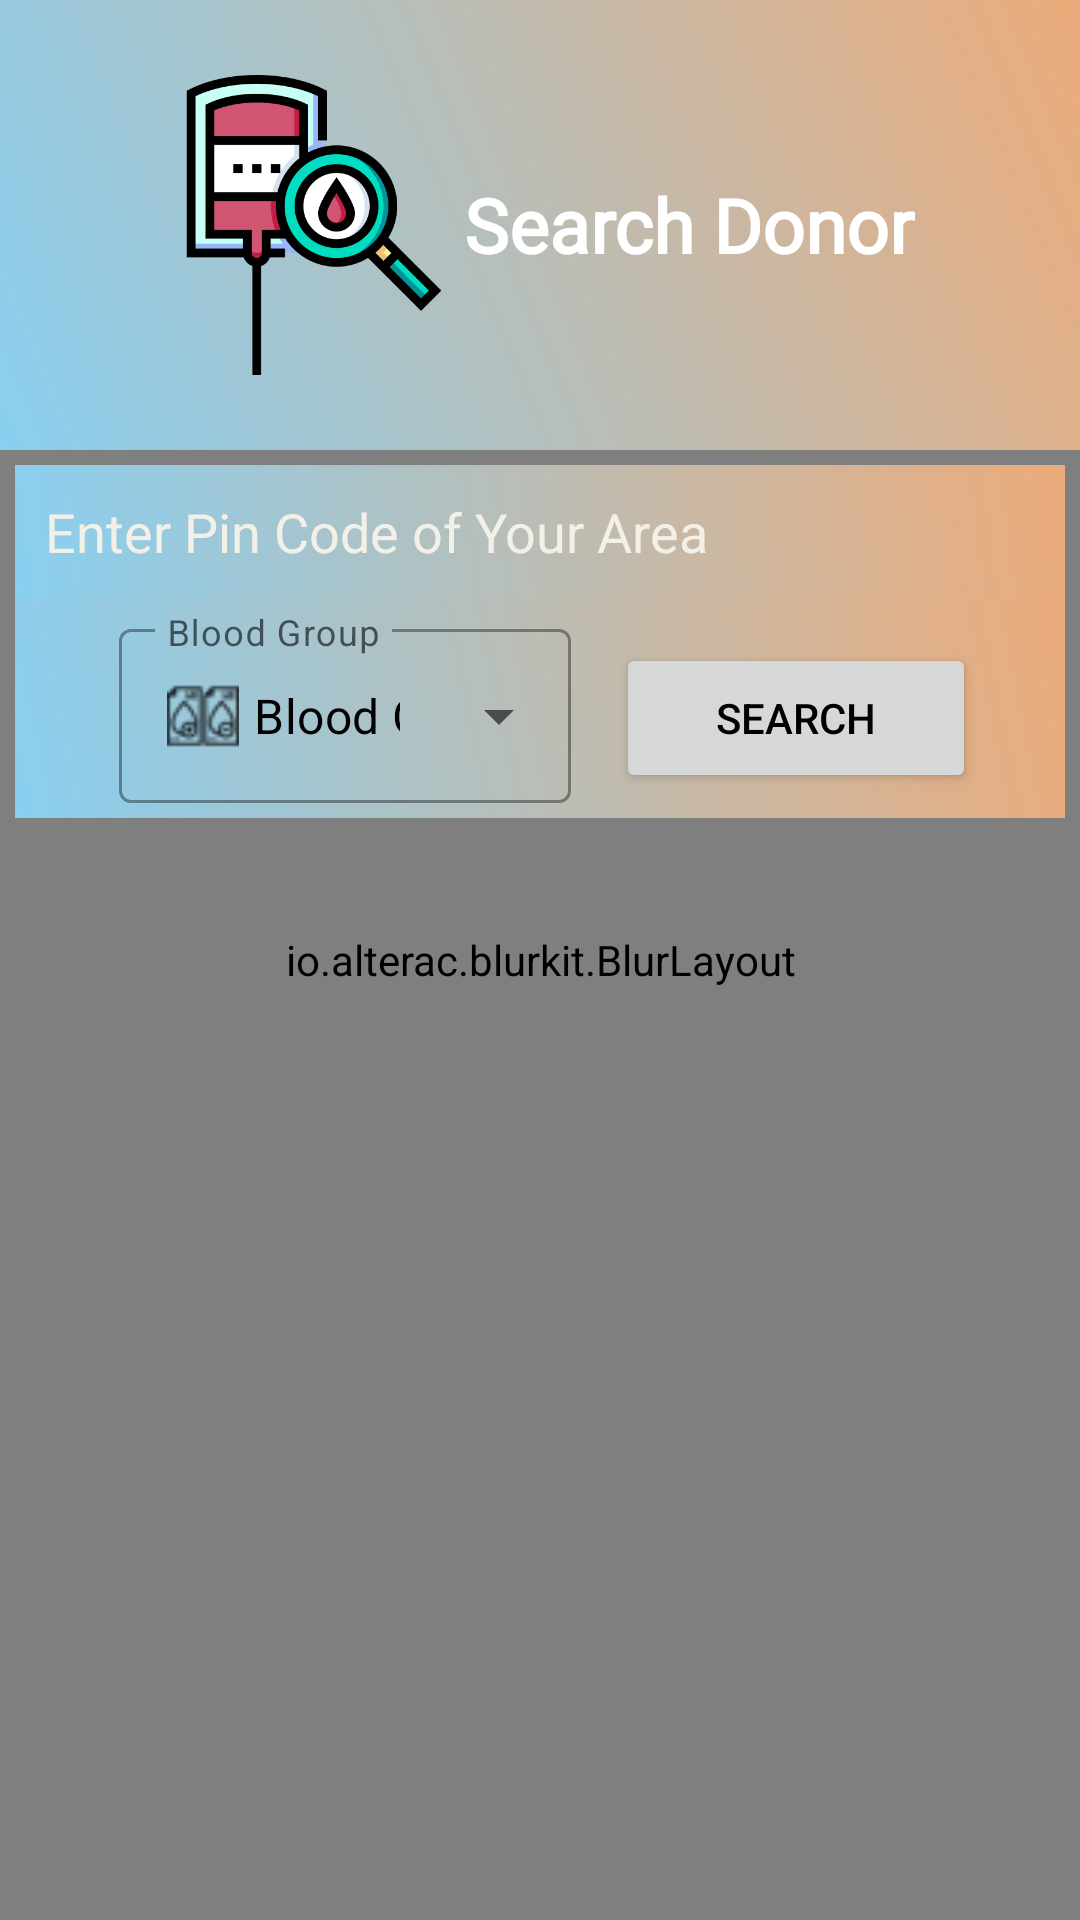

This screen was rendered from an Android layout file. Write that file and the resources it references.
<!-- AndroidManifest.xml: application theme Theme.Bloodoor -->
<!-- res/layout/activity_search_donor.xml -->
<?xml version="1.0" encoding="utf-8"?>
<androidx.constraintlayout.widget.ConstraintLayout
    xmlns:android="http://schemas.android.com/apk/res/android"
    xmlns:app="http://schemas.android.com/apk/res-auto"
    xmlns:tools="http://schemas.android.com/tools"
    android:layout_width="match_parent"
    android:layout_height="match_parent"
    android:background="@drawable/back7"
    tools:context=".search_donor">


    <io.alterac.blurkit.BlurLayout
        android:id="@+id/blurLayout"
        android:layout_width="match_parent"
        android:layout_height="match_parent"
        app:layout_constraintBottom_toBottomOf="parent"
        app:layout_constraintEnd_toEndOf="parent"
        app:layout_constraintStart_toStartOf="parent"
        app:layout_constraintTop_toTopOf="parent"
        app:blk_blurRadius="3"
        app:blk_fps="0"/>

    

    <androidx.constraintlayout.widget.ConstraintLayout
        android:id="@+id/constraintLayout2"
        android:layout_width="match_parent"
        android:layout_height="150dp"
        android:background="@drawable/colorbg"
        app:layout_constraintEnd_toEndOf="parent"
        app:layout_constraintHorizontal_bias="0.0"
        app:layout_constraintStart_toStartOf="parent"
        app:layout_constraintTop_toTopOf="parent">

        <LinearLayout
            android:layout_width="match_parent"
            android:layout_height="match_parent"
            android:gravity="center"
            android:orientation="horizontal"
            app:layout_constraintBottom_toBottomOf="parent"
            app:layout_constraintEnd_toEndOf="parent"
            app:layout_constraintStart_toStartOf="parent"
            app:layout_constraintTop_toTopOf="parent">

            <ImageView
                android:id="@+id/searchDonorIcon"
                android:layout_width="100dp"
                android:layout_height="100dp"
                android:contentDescription="Search Donor"
                android:src="@drawable/search_donor" />

            <TextView
                android:id="@+id/searchDonorHeading"
                android:layout_width="wrap_content"
                android:layout_height="wrap_content"
                android:fontFamily="@font/baumans"
                android:text="Search Donor"
                android:textColor="#FFFFFF"
                android:textSize="25sp"
                android:textStyle="bold" />

        </LinearLayout>
    </androidx.constraintlayout.widget.ConstraintLayout>

    <ScrollView
        android:layout_width="match_parent"
        android:layout_height="wrap_content"
        app:layout_constraintEnd_toEndOf="parent"
        app:layout_constraintStart_toStartOf="parent"
        app:layout_constraintTop_toBottomOf="@+id/constraintLayout2">

        <LinearLayout
            android:layout_width="match_parent"
            android:layout_height="wrap_content"
            android:gravity="center"
            android:orientation="vertical"
            android:layout_margin="5dp"
            app:layout_constraintEnd_toEndOf="parent"
            app:layout_constraintStart_toStartOf="parent"
            app:layout_constraintTop_toBottomOf="@+id/constraintLayout2">

            <EditText
                android:id="@+id/pincode"
                android:layout_width="match_parent"
                android:layout_height="wrap_content"
                android:drawableStart="@drawable/ic_pin"
                android:drawablePadding="10dp"
                android:padding="10dp"
                android:background="@drawable/colorbg"
                android:drawableTint="@color/black"
                android:hint="Enter Pin Code of Your Area"
                android:inputType="number"
                android:maxLength="6"
                android:textColor="@color/black"
                android:textColorHint="#F3F0E8"/>

            <LinearLayout
                android:layout_width="match_parent"
                android:layout_height="wrap_content"
                android:orientation="horizontal"
                android:background="@drawable/colorbg"
                android:layout_gravity="center_horizontal"
                android:gravity="center_horizontal">

            <com.google.android.material.textfield.TextInputLayout
                android:id="@+id/textInputLayout2"
                style="@style/Widget.MaterialComponents.TextInputLayout.OutlinedBox.ExposedDropdownMenu"
                android:layout_width="wrap_content"
                android:layout_height="wrap_content"
                android:padding="5dp"
                android:hint="@string/blood_group"
                android:layout_marginRight="10dp">

                <AutoCompleteTextView
                    android:id="@+id/autoCompleteTextView"
                    android:layout_width="match_parent"
                    android:layout_height="wrap_content"
                    android:drawableStart="@drawable/bloodgroup"
                    android:drawableLeft="@drawable/bloodgroup"
                    android:drawablePadding="5dp"
                    android:drawableTint="@color/black"
                    android:text="Blood Group"
                    android:textColor="@color/black"
                    android:textColorHint="#ECAB7A" />
            </com.google.android.material.textfield.TextInputLayout>

                <Button
                    android:id="@+id/DonorSearchbtn"
                    android:layout_width="120dp"
                    android:layout_height="50dp"
                    android:text="SEARCH"
                    android:padding="5dp"
                    android:textColor="@color/black"
                    android:drawableLeft="@drawable/ic_search"
                    android:drawableTint="@color/black" />
            </LinearLayout>

            <androidx.recyclerview.widget.RecyclerView
                android:id="@+id/FindDonorRecyclerView"
                android:layout_width="match_parent"
                android:layout_height="wrap_content"/>
        </LinearLayout>


    </ScrollView>




    
</androidx.constraintlayout.widget.ConstraintLayout>
<!-- resources referenced by this layout -->
<resources>
  <color name="black">#FF000000</color>
  <!-- drawable back7: jpg bitmap (drawable-v24, 4966 bytes) -->
  <!-- drawable bloodgroup: png bitmap (drawable, 921 bytes) -->
  <!-- drawable colorbg (drawable) -->
  <?xml version="1.0" encoding="utf-8"?>
  <selector xmlns:android="http://schemas.android.com/apk/res/android">
      <item>
          <shape android:shape="rectangle">
              <gradient
                  android:angle="45"
                  android:endColor="#ECAB7A"
                  android:startColor="#89CFF0"
                  android:type="linear">
              </gradient>
          </shape>
      </item>
  </selector>
  <!-- drawable search_donor: png bitmap (drawable-v24, 27113 bytes) -->
  <string name="blood_group">Blood Group</string>
  <style name="Theme.Bloodoor" parent="Theme.MaterialComponents.DayNight.NoActionBar">
          
          <item name="colorPrimary">#ECAB7A</item>
          <item name="colorPrimaryVariant">@color/purple_700</item>
          <item name="colorOnPrimary">@color/white</item>
          
          <item name="colorSecondary">@color/material_500</item>
          <item name="colorSecondaryVariant">@color/purple_700</item>
          <item name="colorOnSecondary">@color/white</item>
          
          <item name="android:statusBarColor" tools:targetApi="l">?attr/colorPrimaryVariant</item>
          
          <item name="colorAccent">#FA3E02</item>
  
          <item name="android:statusBarColor" tools:ignore="DuplicateDefinition">#00000000</item>
  
      </style>
  <color name="purple_700">#0027FF</color>
  <color name="white">#FFFFFFFF</color>
  <color name="material_500">#FAF5CA</color>
</resources>
